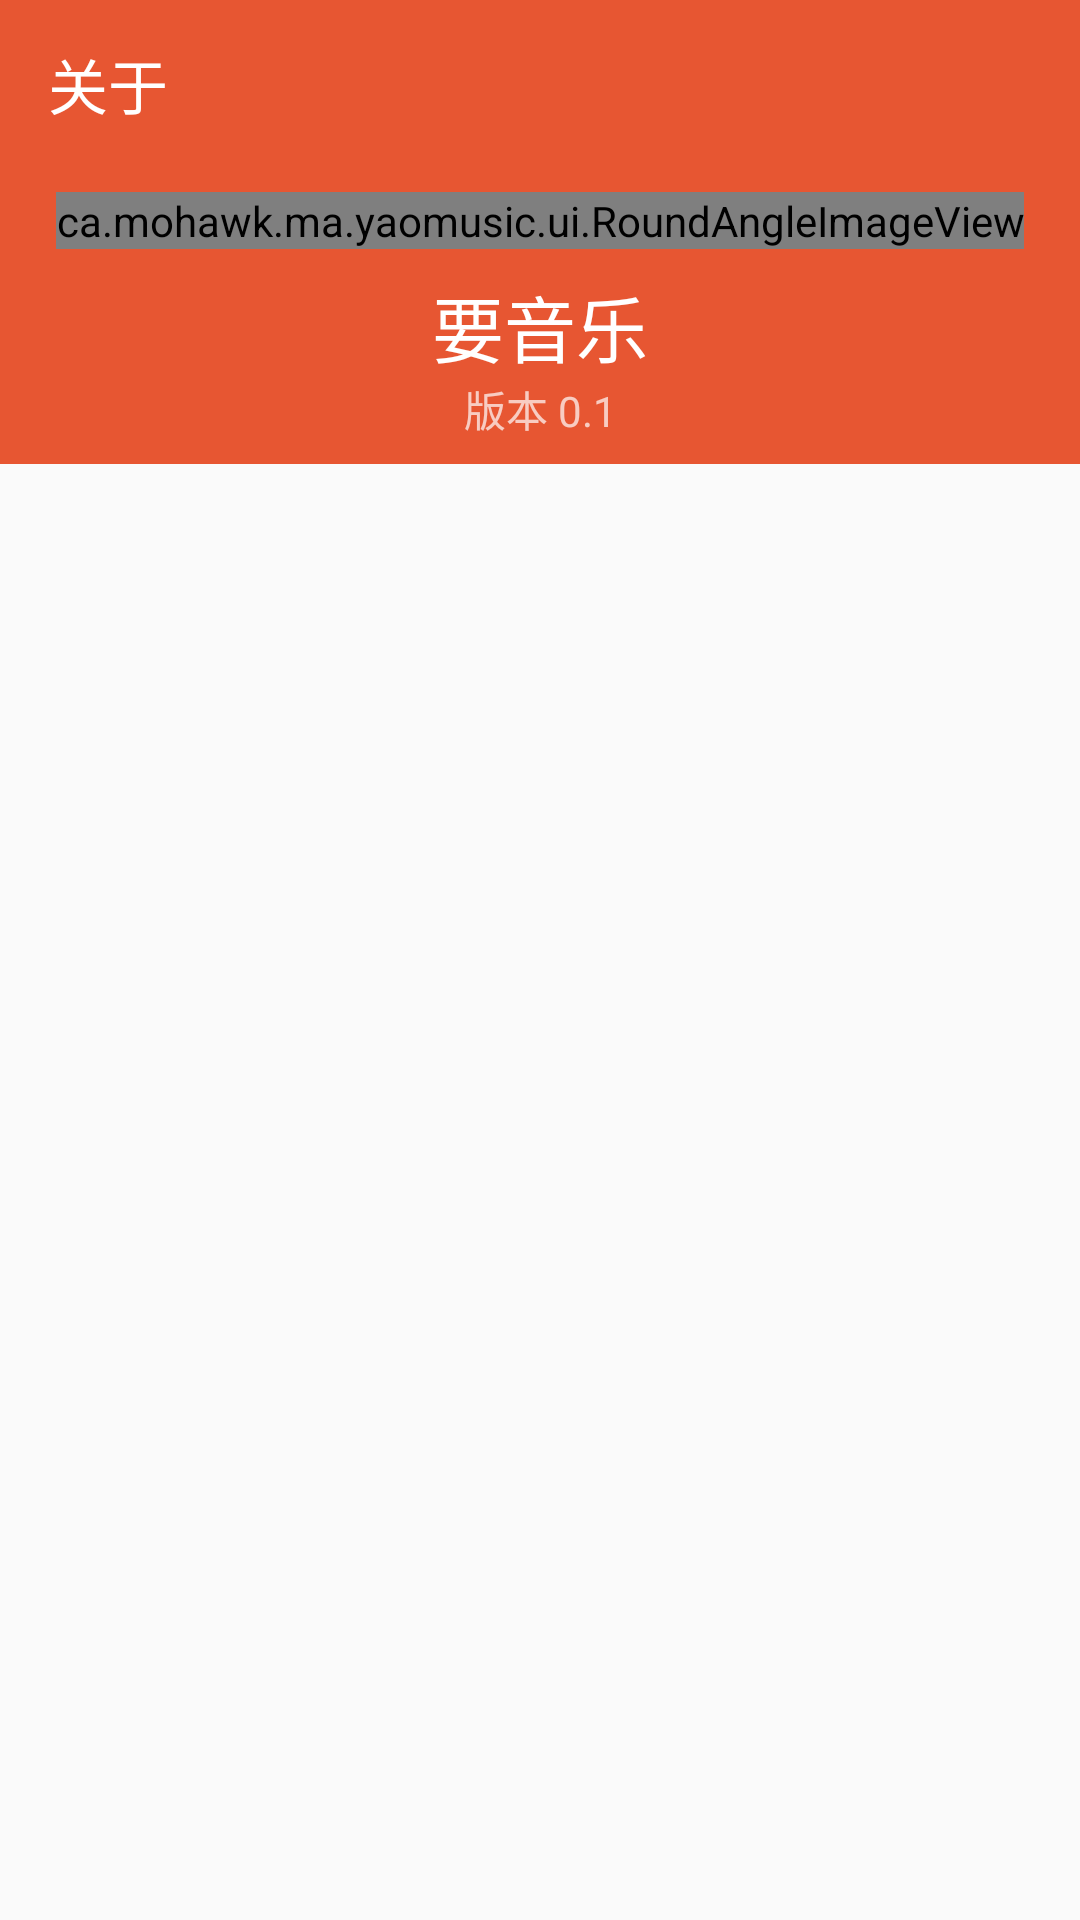

This screen was rendered from an Android layout file. Write that file and the resources it references.
<!-- AndroidManifest.xml: activity theme AppTheme.NoActionBar -->
<!-- res/layout/activity_about.xml -->
<?xml version="1.0" encoding="utf-8"?>
<android.support.constraint.ConstraintLayout xmlns:android="http://schemas.android.com/apk/res/android"
    xmlns:app="http://schemas.android.com/apk/res-auto"
    xmlns:tools="http://schemas.android.com/tools"
    android:layout_width="match_parent"
    android:layout_height="match_parent"
    tools:context=".AboutActivity">

    <android.support.design.widget.AppBarLayout
        android:id="@+id/appbar"
        android:layout_width="match_parent"
        android:layout_height="wrap_content"
        android:theme="@style/AppTheme.AppBarOverlay">


        <android.support.constraint.ConstraintLayout
            android:layout_width="match_parent"
            android:layout_height="match_parent">

            <android.support.v7.widget.Toolbar
                android:id="@+id/toolbar"
                android:layout_width="wrap_content"
                android:layout_height="wrap_content"
                app:layout_constraintStart_toStartOf="parent"
                app:layout_constraintTop_toTopOf="parent"
                app:popupTheme="@style/AppTheme.PopupOverlay"
                app:title="@string/nav_bar_about" />

            <ca.mohawk.ma.yaomusic.ui.RoundAngleImageView
                android:id="@+id/roundAngleImageView"
                android:layout_width="wrap_content"
                android:layout_height="wrap_content"
                android:layout_marginEnd="8dp"
                android:layout_marginStart="8dp"
                android:layout_marginTop="8dp"
                app:layout_constraintEnd_toEndOf="parent"
                app:layout_constraintStart_toStartOf="parent"
                app:layout_constraintTop_toBottomOf="@+id/toolbar"
                app:srcCompat="@mipmap/ic_launcher" />

            <TextView
                android:id="@+id/textView2"
                android:layout_width="wrap_content"
                android:layout_height="wrap_content"
                android:layout_marginEnd="8dp"
                android:layout_marginStart="8dp"
                android:layout_marginTop="8dp"
                android:text="@string/app_name"
                android:textColor="@android:color/white"
                android:textSize="24sp"
                app:layout_constraintEnd_toEndOf="parent"
                app:layout_constraintStart_toStartOf="parent"
                app:layout_constraintTop_toBottomOf="@+id/roundAngleImageView" />

            <TextView
                android:id="@+id/textView3"
                android:layout_width="wrap_content"
                android:layout_height="wrap_content"
                android:layout_marginBottom="8dp"
                android:layout_marginEnd="8dp"
                android:layout_marginStart="8dp"
                android:text="@string/nav_header_subtitle"
                app:layout_constraintBottom_toBottomOf="parent"
                app:layout_constraintEnd_toEndOf="parent"
                app:layout_constraintStart_toStartOf="parent"
                app:layout_constraintTop_toBottomOf="@+id/textView2" />
        </android.support.constraint.ConstraintLayout>

    </android.support.design.widget.AppBarLayout>

    <ListView
        android:id="@+id/aboutList"
        android:layout_width="0dp"
        android:layout_height="0dp"
        android:layout_marginEnd="8dp"
        android:layout_marginStart="8dp"
        app:layout_constraintBottom_toBottomOf="parent"
        app:layout_constraintEnd_toEndOf="parent"
        app:layout_constraintStart_toStartOf="parent"
        app:layout_constraintTop_toBottomOf="@+id/appbar" />

</android.support.constraint.ConstraintLayout>
<!-- resources referenced by this layout -->
<resources>
  <!-- mipmap ic_launcher: png bitmap (mipmap-hdpi, 3433 bytes) -->
  <string name="app_name">要音乐</string>
  <string name="nav_bar_about">关于</string>
  <string name="nav_header_subtitle">版本 0.1</string>
  <style name="AppTheme.AppBarOverlay" parent="ThemeOverlay.AppCompat.Dark.ActionBar" />
  <style name="AppTheme.PopupOverlay" parent="ThemeOverlay.AppCompat.Light" />
  <style name="AppTheme.NoActionBar">
          <item name="windowActionBar">false</item>
          <item name="windowNoTitle">true</item>
      </style>
</resources>
